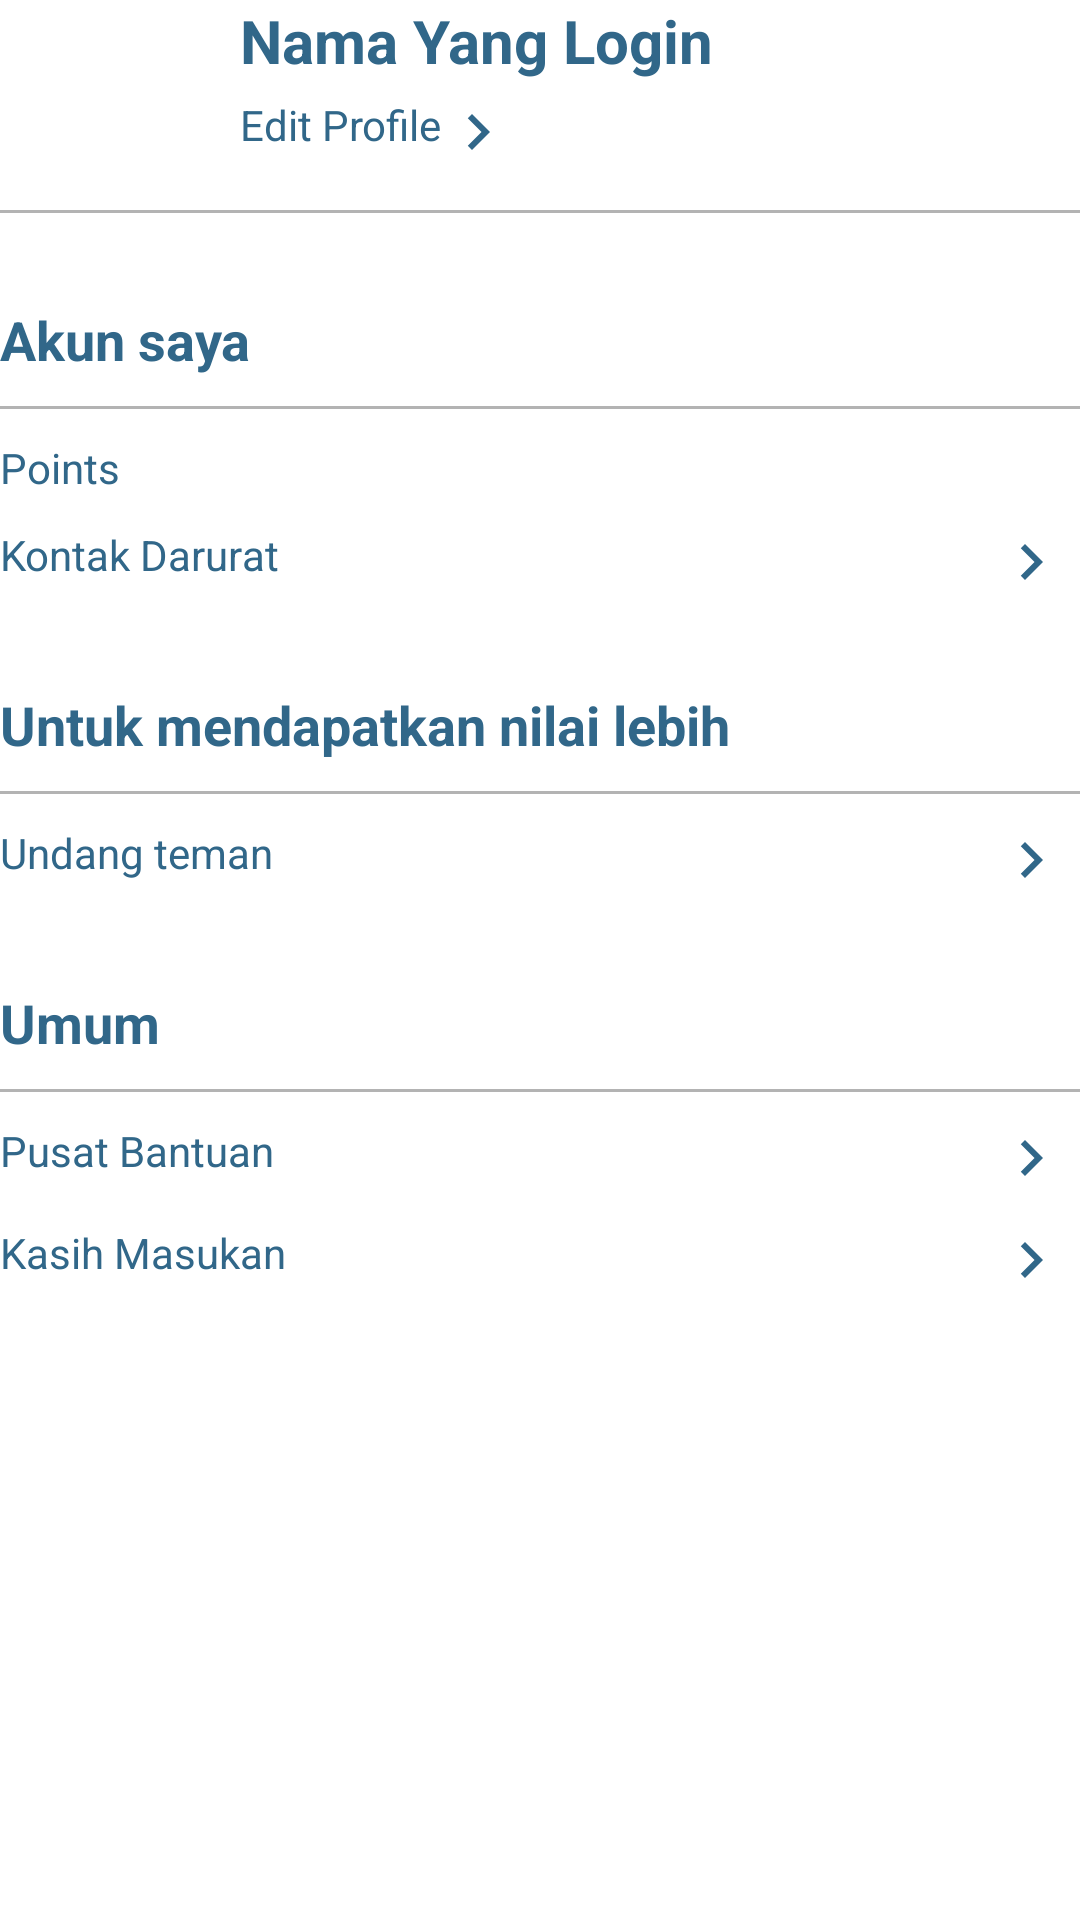

Layout XML and referenced resources for this Android screen:
<!-- AndroidManifest.xml: application theme Theme.WonderFulShuttle -->
<!-- res/layout/profile_customer_fragment.xml -->
<?xml version="1.0" encoding="utf-8"?>
<androidx.constraintlayout.widget.ConstraintLayout xmlns:android="http://schemas.android.com/apk/res/android"
    xmlns:app="http://schemas.android.com/apk/res-auto"
    xmlns:tools="http://schemas.android.com/tools"
    android:layout_width="match_parent"
    android:layout_height="match_parent"
    android:padding="@dimen/_15sdp">

    <RelativeLayout
        android:layout_width="match_parent"
        android:layout_height="match_parent"
        app:layout_constraintTop_toTopOf="parent"
        app:layout_constraintBottom_toBottomOf="parent"
        app:layout_constraintLeft_toLeftOf="parent"
        app:layout_constraintRight_toRightOf="parent">

        <LinearLayout
            android:layout_width="match_parent"
            android:layout_height="wrap_content"
            android:orientation="vertical">

            <LinearLayout
                android:layout_width="match_parent"
                android:layout_height="wrap_content"
                android:orientation="horizontal">
                <ImageView
                    android:id="@+id/imageProfile"
                    android:layout_width="60dp"
                    android:layout_height="60dp"
                    android:scaleType="centerCrop"/>
                <LinearLayout
                    android:layout_width="match_parent"
                    android:layout_height="wrap_content"
                    android:layout_marginLeft="20dp"
                    android:orientation="vertical">
                    <TextView
                        android:id="@+id/unameProfile"
                        android:layout_width="wrap_content"
                        android:layout_height="wrap_content"
                        android:text="Nama Yang Login"
                        android:textColor="#316789"
                        android:textSize="20dp"
                        android:layout_marginBottom="5dp"
                        android:textStyle="bold"/>
                    <TextView
                        android:id="@+id/editProfile"
                        android:layout_width="wrap_content"
                        android:layout_height="wrap_content"
                        android:textColor="#316789"
                        android:text="Edit Profile"
                        android:drawableEnd="@drawable/ic_chevron_right"
                        android:textSize="14dp"/>
                </LinearLayout>
            </LinearLayout>

            <View
                android:layout_width="match_parent"
                android:layout_height="1dp"
                android:layout_marginTop="10dp"
                android:background="#B3B3B3"
                android:layout_marginBottom="30dp"/>

            <LinearLayout
                android:layout_width="match_parent"
                android:layout_height="wrap_content"
                android:layout_marginBottom="20dp"
                android:orientation="vertical">
                <TextView
                    android:layout_width="wrap_content"
                    android:layout_height="wrap_content"
                    android:text="Akun saya"
                    android:textStyle="bold"
                    android:textSize="18dp"
                    android:textColor="#316789"/>

                <View
                    android:layout_width="match_parent"
                    android:layout_height="1dp"
                    android:layout_marginTop="10dp"
                    android:background="#B3B3B3"
                    android:layout_marginBottom="10dp"/>

                <LinearLayout
                    android:id="@+id/cusPoint"
                    android:layout_width="match_parent"
                    android:layout_height="wrap_content"
                    android:layout_marginBottom="10dp"
                    android:orientation="horizontal">
                    <TextView
                        android:layout_width="match_parent"
                        android:layout_height="wrap_content"
                        android:layout_weight="1"
                        android:textColor="#316789"
                        android:textSize="14dp"
                        android:text="Points"/>
                    <ImageView
                        android:layout_width="match_parent"
                        android:layout_height="wrap_content"
                        android:layout_weight="10"
                        android:src="@drawable/ic_add_circle"
                        android:textAlignment="textEnd"/>
                </LinearLayout>

                <LinearLayout
                    android:id="@+id/kontakDarurat"
                    android:layout_width="match_parent"
                    android:layout_height="wrap_content"
                    android:layout_marginBottom="10dp"
                    android:orientation="horizontal">
                    <TextView
                        android:layout_width="match_parent"
                        android:layout_height="wrap_content"
                        android:layout_weight="1"
                        android:textColor="#316789"
                        android:textSize="14dp"
                        android:text="Kontak Darurat"/>
                    <ImageView
                        android:layout_width="match_parent"
                        android:layout_height="wrap_content"
                        android:layout_weight="10"
                        android:src="@drawable/ic_chevron_right"
                        android:textAlignment="textEnd"/>
                </LinearLayout>

            </LinearLayout>

            <LinearLayout
                android:layout_width="match_parent"
                android:layout_height="wrap_content"
                android:layout_marginBottom="20dp"
                android:orientation="vertical">
                <TextView
                    android:layout_width="wrap_content"
                    android:layout_height="wrap_content"
                    android:text="Untuk mendapatkan nilai lebih"
                    android:textStyle="bold"
                    android:textSize="18dp"
                    android:textColor="#316789"/>

                <View
                    android:layout_width="match_parent"
                    android:layout_height="1dp"
                    android:layout_marginTop="10dp"
                    android:background="#B3B3B3"
                    android:layout_marginBottom="10dp"/>

                <LinearLayout
                    android:id="@+id/cusRefferal"
                    android:layout_width="match_parent"
                    android:layout_height="wrap_content"
                    android:layout_marginBottom="10dp"
                    android:orientation="horizontal">

                    <TextView
                        android:layout_width="match_parent"
                        android:layout_height="wrap_content"
                        android:layout_weight="1"
                        android:text="Undang teman"
                        android:textColor="#316789"
                        android:textSize="14dp" />

                    <ImageView
                        android:layout_width="match_parent"
                        android:layout_height="wrap_content"
                        android:layout_weight="10"
                        android:src="@drawable/ic_chevron_right"
                        android:textAlignment="textEnd"/>
                </LinearLayout>

            </LinearLayout>

            <LinearLayout
                android:layout_width="match_parent"
                android:layout_height="wrap_content"
                android:layout_marginBottom="20dp"
                android:orientation="vertical">
                <TextView
                    android:layout_width="wrap_content"
                    android:layout_height="wrap_content"
                    android:text="Umum"
                    android:textStyle="bold"
                    android:textSize="18dp"
                    android:textColor="#316789"/>

                <View
                    android:layout_width="match_parent"
                    android:layout_height="1dp"
                    android:layout_marginTop="10dp"
                    android:background="#B3B3B3"
                    android:layout_marginBottom="10dp"/>

                <LinearLayout
                    android:id="@+id/pusatBantuan"
                    android:layout_width="match_parent"
                    android:layout_height="wrap_content"
                    android:layout_marginBottom="10dp"
                    android:orientation="horizontal">
                    <TextView
                        android:layout_width="match_parent"
                        android:layout_height="wrap_content"
                        android:layout_weight="1"
                        android:textColor="#316789"
                        android:textSize="14dp"
                        android:text="Pusat Bantuan"/>
                    <ImageView
                        android:layout_width="match_parent"
                        android:layout_height="wrap_content"
                        android:layout_weight="10"
                        android:src="@drawable/ic_chevron_right"
                        android:textAlignment="textEnd"/>
                </LinearLayout>
                <LinearLayout
                    android:id="@+id/kasihMasukan"
                    android:layout_width="match_parent"
                    android:layout_height="wrap_content"
                    android:layout_marginBottom="10dp"
                    android:orientation="horizontal">
                    <TextView
                        android:layout_width="match_parent"
                        android:layout_height="wrap_content"
                        android:layout_weight="1"
                        android:textColor="#316789"
                        android:textSize="14dp"
                        android:text="Kasih Masukan"/>
                    <ImageView
                        android:layout_width="match_parent"
                        android:layout_height="wrap_content"
                        android:layout_weight="10"
                        android:src="@drawable/ic_chevron_right"
                        android:textAlignment="textEnd"/>
                </LinearLayout>

            </LinearLayout>

        </LinearLayout>

    </RelativeLayout>

</androidx.constraintlayout.widget.ConstraintLayout>
<!-- resources referenced by this layout -->
<resources>
  <!-- drawable ic_chevron_right (drawable) -->
  <vector android:height="24dp" android:tint="#316789"
      android:viewportHeight="24" android:viewportWidth="24"
      android:width="24dp" xmlns:android="http://schemas.android.com/apk/res/android">
      <path android:fillColor="@android:color/white" android:pathData="M10,6L8.59,7.41 13.17,12l-4.58,4.59L10,18l6,-6z"/>
  </vector>
  <style name="Theme.WonderFulShuttle" parent="Theme.MaterialComponents.DayNight.DarkActionBar">
          
          <item name="colorPrimary">@color/purple_500</item>
          <item name="colorPrimaryVariant">@color/purple_700</item>
          <item name="colorOnPrimary">@color/white</item>
          
          <item name="colorSecondary">@color/teal_200</item>
          <item name="colorSecondaryVariant">@color/teal_700</item>
          <item name="colorOnSecondary">@color/black</item>
          
          <item name="android:statusBarColor" tools:targetApi="l">?attr/colorPrimaryVariant</item>
          
      </style>
  <color name="purple_500">#FF6200EE</color>
  <color name="purple_700">#FF3700B3</color>
  <color name="white">#FFFFFFFF</color>
  <color name="teal_200">#FF03DAC5</color>
  <color name="teal_700">#FF018786</color>
  <color name="black">#FF000000</color>
</resources>
